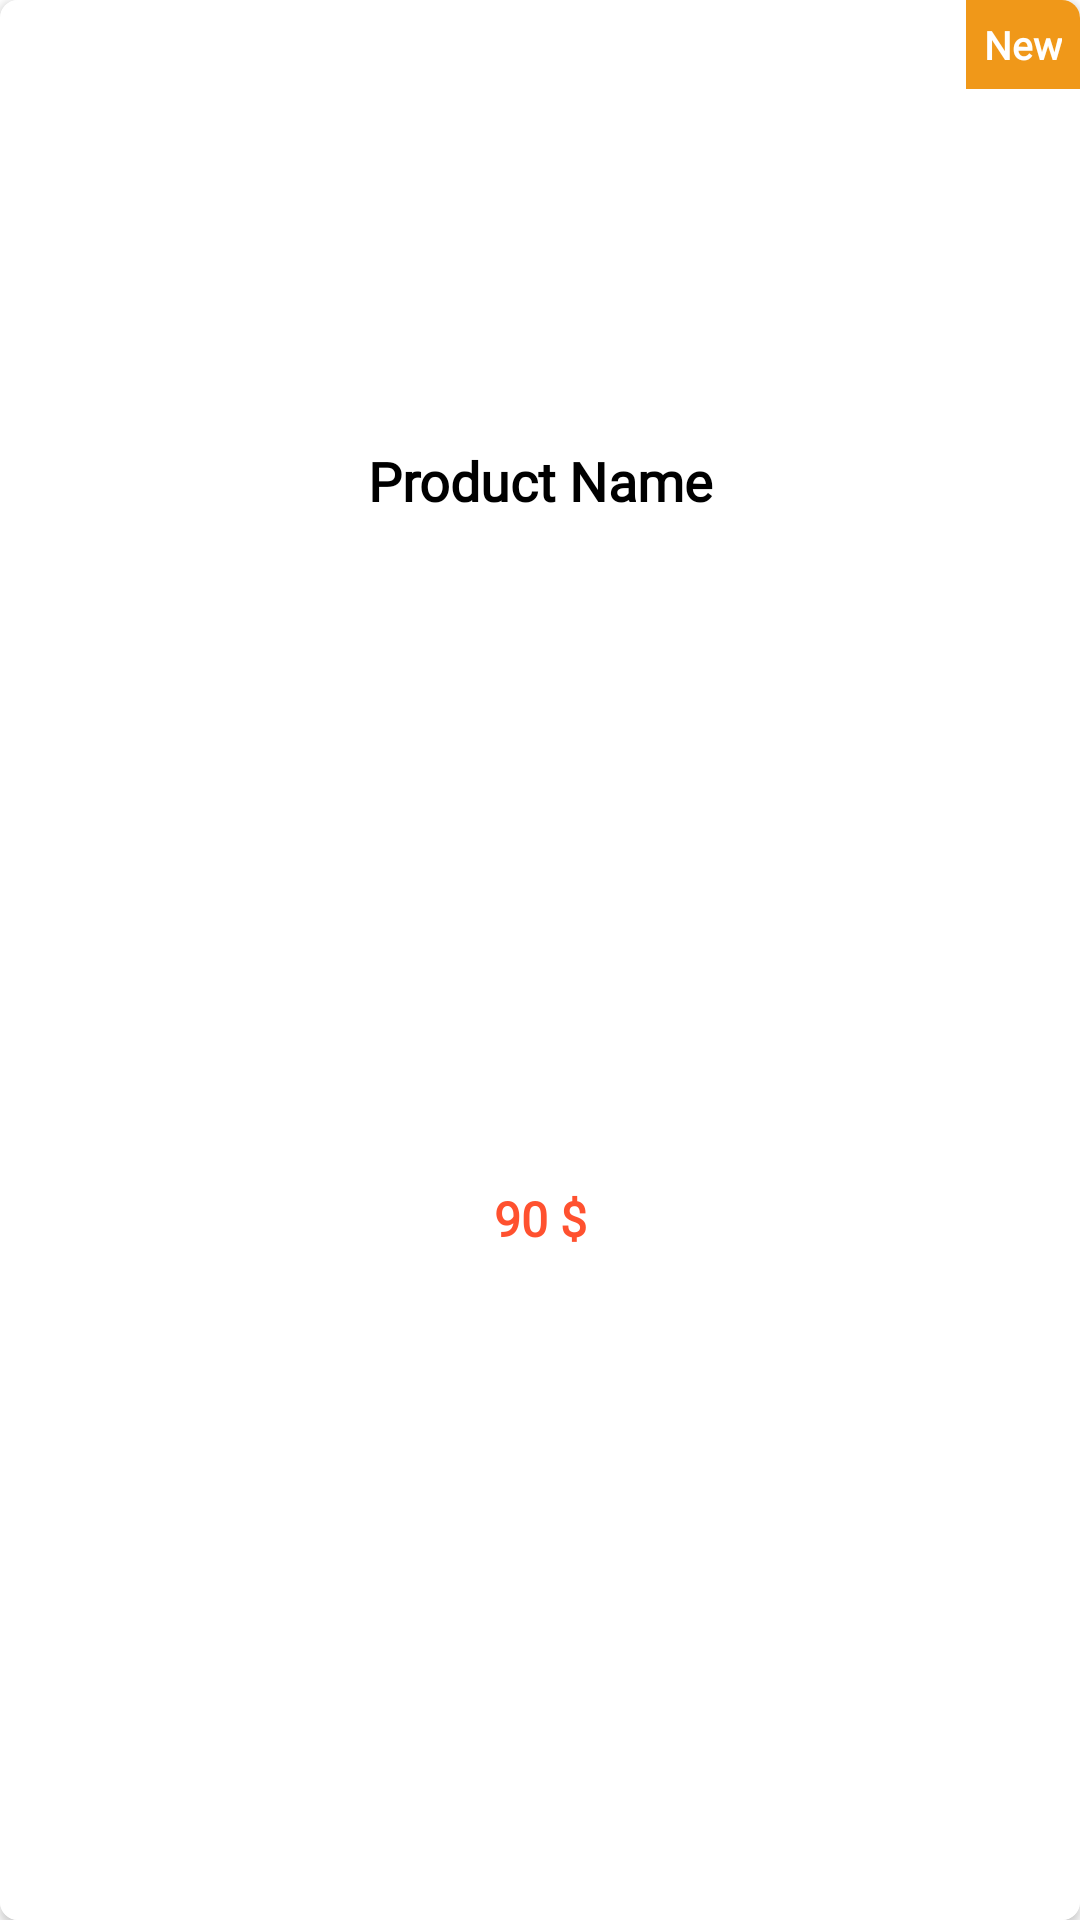

Android layout source for this screen:
<!-- AndroidManifest.xml: application theme Theme.ECommerceApp -->
<!-- res/layout/new_products.xml -->
<?xml version="1.0" encoding="utf-8"?>
<androidx.cardview.widget.CardView xmlns:android="http://schemas.android.com/apk/res/android"
    xmlns:app="http://schemas.android.com/apk/res-auto"
    android:layout_width="150dp"
    android:layout_height="wrap_content"
    android:layout_margin="8dp"
    app:cardCornerRadius="6dp">

    <androidx.constraintlayout.widget.ConstraintLayout
        android:layout_width="match_parent"
        android:layout_height="match_parent"
        android:background="@color/white">

        <ImageView
            android:id="@+id/new_img"
            android:layout_width="150dp"
            android:layout_height="140dp"
            android:scaleType="centerCrop"
            android:src="@drawable/milk"
            app:layout_constraintEnd_toEndOf="parent"
            app:layout_constraintStart_toStartOf="parent"
            app:layout_constraintTop_toTopOf="parent" />

        <TextView
            android:id="@+id/textView2"
            android:layout_width="wrap_content"
            android:layout_height="wrap_content"
            android:background="@color/orange_light"
            android:fontFamily="@font/amethysta"
            android:padding="6dp"
            android:text="New"
            android:textColor="@color/white"
            android:textSize="13sp"
            android:textStyle="bold"
            app:layout_constraintBottom_toBottomOf="@+id/new_img"
            app:layout_constraintEnd_toEndOf="parent"
            app:layout_constraintTop_toTopOf="parent"
            app:layout_constraintVertical_bias="0" />

        <TextView
            android:id="@+id/new_product_name"
            android:layout_width="150dp"
            android:layout_height="wrap_content"
            android:layout_marginTop="8dp"
            android:fontFamily="@font/amethysta"
            android:text="Product Name"
            android:textColor="@color/black"
            android:textSize="18sp"
            android:textStyle="bold"
            android:textAlignment="center"
            app:layout_constraintEnd_toEndOf="parent"
            app:layout_constraintStart_toStartOf="parent"
            app:layout_constraintTop_toBottomOf="@+id/new_img" />




            <TextView
                android:id="@+id/new_price"
                android:layout_width="match_parent"
                android:layout_height="wrap_content"
                android:fontFamily="@font/amethysta"
                android:text="90 $"
                android:textAlignment="center"
                android:textColor="@color/orange_dark"
                android:textSize="16sp"
                android:textStyle="bold"
                android:layout_marginTop="4dp"
                android:layout_marginBottom="4dp"
                app:layout_constraintBottom_toBottomOf="parent"
                app:layout_constraintTop_toBottomOf="@id/new_product_name"
                app:layout_constraintEnd_toEndOf="parent"
                app:layout_constraintStart_toStartOf="parent" />


        </androidx.constraintlayout.widget.ConstraintLayout>
</androidx.cardview.widget.CardView>
<!-- resources referenced by this layout -->
<resources>
  <color name="black">#FF000000</color>
  <color name="orange_dark">#ff512f</color>
  <color name="orange_light">#f09819</color>
  <color name="white">#FFFFFFFF</color>
  <style name="Theme.ECommerceApp" parent="Theme.MaterialComponents.DayNight.NoActionBar">
          
          <item name="colorPrimary">@color/orange_dark</item>
          <item name="colorPrimaryVariant">@color/orange_light</item>
          <item name="colorOnPrimary">@color/white</item>
          
          <item name="colorSecondary">@color/orange_dark</item>
          <item name="colorSecondaryVariant">@color/teal_700</item>
          <item name="colorOnSecondary">@color/black</item>
          
          <item name="android:statusBarColor" tools:targetApi="l">?attr/colorPrimaryVariant</item>
          
      </style>
  <color name="teal_700">#FF018786</color>
</resources>
